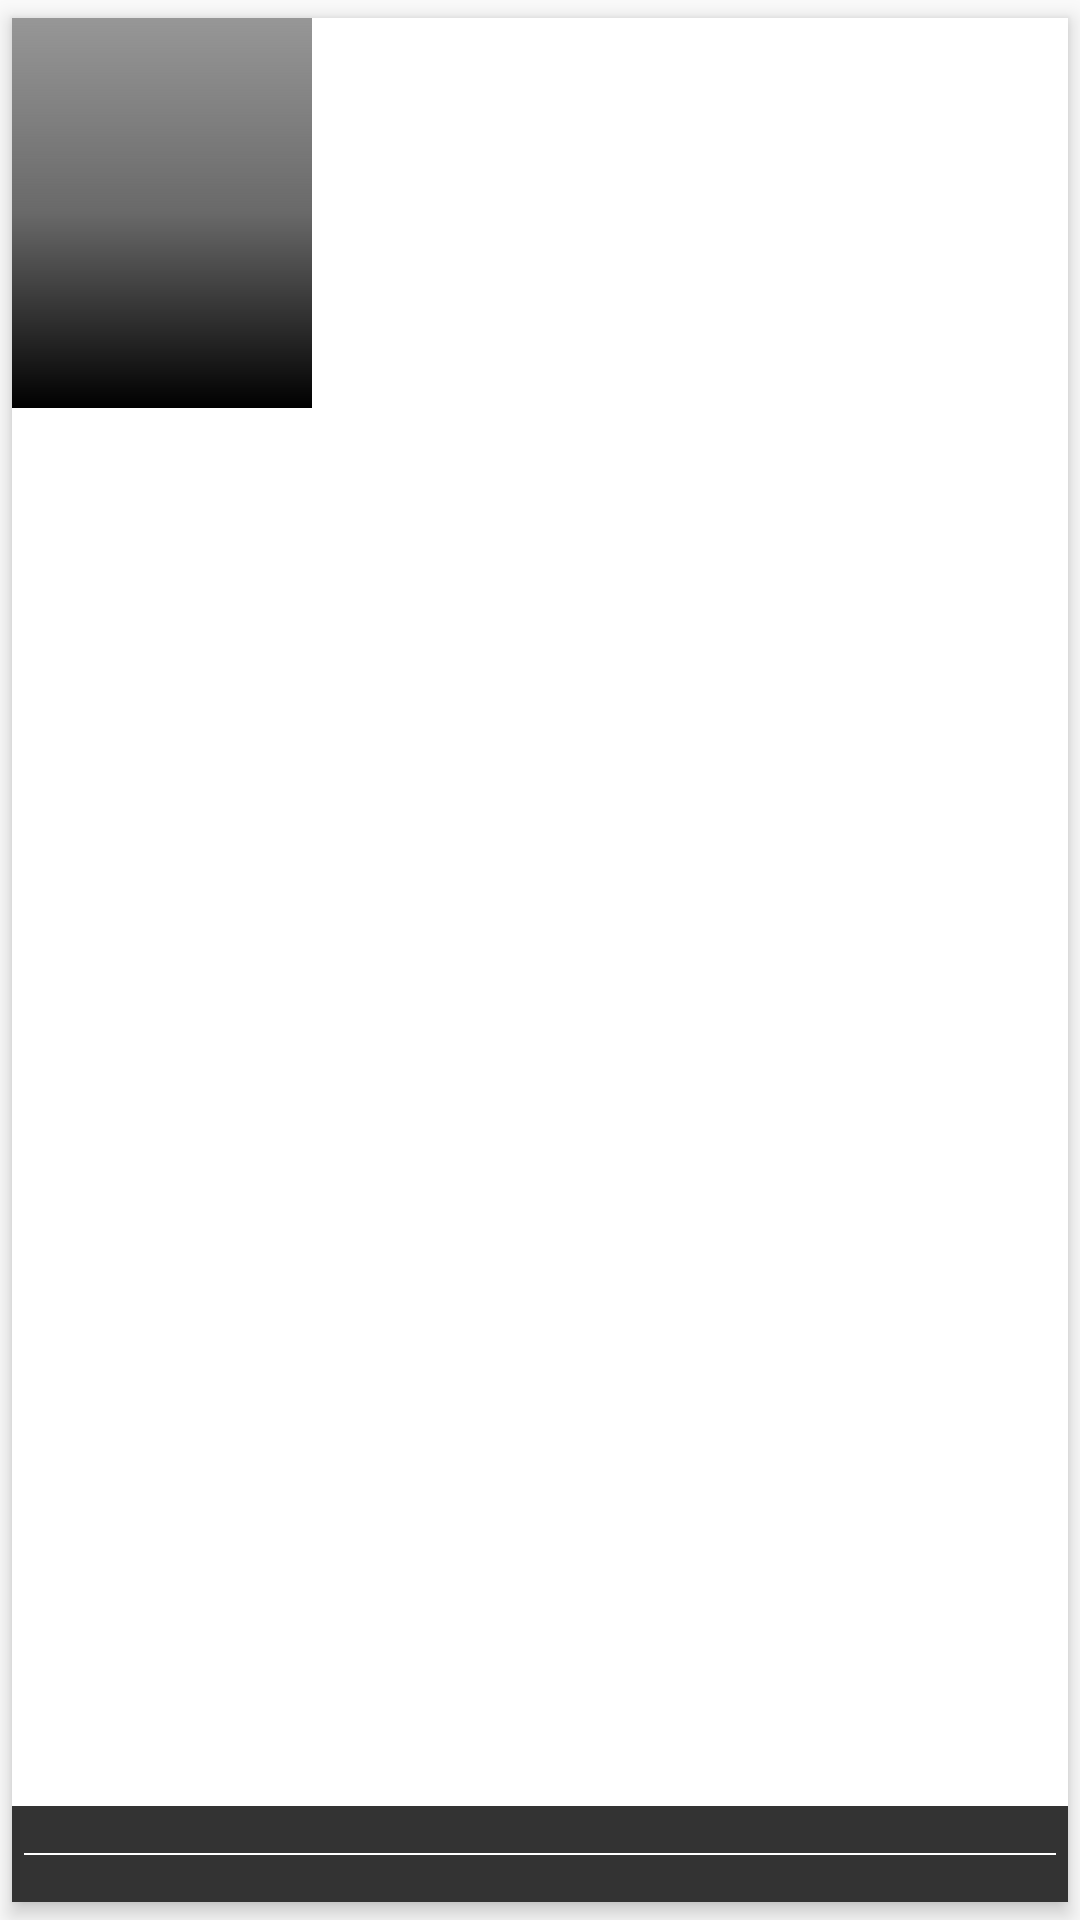

Write the Android layout XML for this screen, with the resource values it uses.
<!-- AndroidManifest.xml: application theme AppTheme -->
<!-- res/layout/description_recyclerview_item.xml -->
<?xml version="1.0" encoding="utf-8"?>
<androidx.cardview.widget.CardView xmlns:android="http://schemas.android.com/apk/res/android"
    xmlns:card_view="http://schemas.android.com/apk/res-auto"
    xmlns:tools="http://schemas.android.com/tools"
    android:focusable="true"
    android:orientation="vertical"
    android:layout_width="wrap_content"
    android:layout_height="145dp"
    card_view:cardCornerRadius="0dp"
    android:clickable="true"
    android:foreground="?android:attr/selectableItemBackground"
    card_view:cardElevation="4dp"
    card_view:cardUseCompatPadding="true">
    <ImageView
        android:layout_width="100dp"
        android:layout_height="130dp"
        android:scaleType="fitXY"
        android:src="@drawable/shade"/>
<ImageView
    android:id="@+id/description_recyclerview_characterimage"
    android:layout_width="100dp"
    android:scaleType="fitXY"
    android:layout_height="130dp"

    />
    <LinearLayout
        android:layout_gravity="bottom"
        android:layout_width="match_parent"
        android:layout_height="wrap_content"
        android:orientation="vertical"
        android:divider="@drawable/divider"
        android:showDividers="middle"
        android:dividerPadding="4dp"
        android:background="#CC000000">
    <TextView
        android:id="@+id/description_recyclerview_castname"
        android:layout_width="100dp"
        android:layout_height="wrap_content"
        android:textSize="11sp"
        android:maxLines="2"
        android:paddingBottom="1dp"
        android:textColor="@android:color/white"
        android:layout_gravity="bottom"
        android:gravity="center"
        tools:text="Sharukh Khan"/>
    <TextView
        android:id="@+id/description_recyclerview_charactername"
        android:layout_width="100dp"
        android:paddingTop="1dp"
        android:layout_height="wrap_content"
        android:textSize="11sp"
        android:maxLines="2"
        android:textColor="@android:color/white"
        android:layout_gravity="bottom"
        android:gravity="center"
        tools:text="Sharukh Khan"/>
    </LinearLayout>
</androidx.cardview.widget.CardView>
<!-- resources referenced by this layout -->
<resources>
  <!-- drawable divider (drawable) -->
  <?xml version="1.0" encoding="utf-8"?>
  <shape xmlns:android="http://schemas.android.com/apk/res/android"
      android:shape="rectangle">
  
      <size
          android:width="0.5dp"
          android:height="0.5dp" />
  
      <solid android:color="#ffffff" />
  
  </shape>
  <!-- drawable shade (drawable) -->
  <?xml version="1.0" encoding="utf-8"?>
  <shape xmlns:android="http://schemas.android.com/apk/res/android">
      <gradient
          android:angle="90"
          android:startColor="#000000"
          android:centerColor="#96000000"
          android:endColor="#e58b8b8b"
          />
  </shape>
  <style name="AppTheme" parent="AppTheme.Base" />
  <style name="AppTheme.Base" parent="Theme.AppCompat.Light.NoActionBar">
          
          <item name="colorPrimary">@color/colorPrimary</item>
          <item name="colorPrimaryDark">@color/colorPrimaryDark</item>
          <item name="colorAccent">@color/colorAccent</item>
      </style>
  <color name="colorPrimary">#3F51B5</color>
  <color name="colorPrimaryDark">#303F9F</color>
  <color name="colorAccent">#FFC107</color>
</resources>
